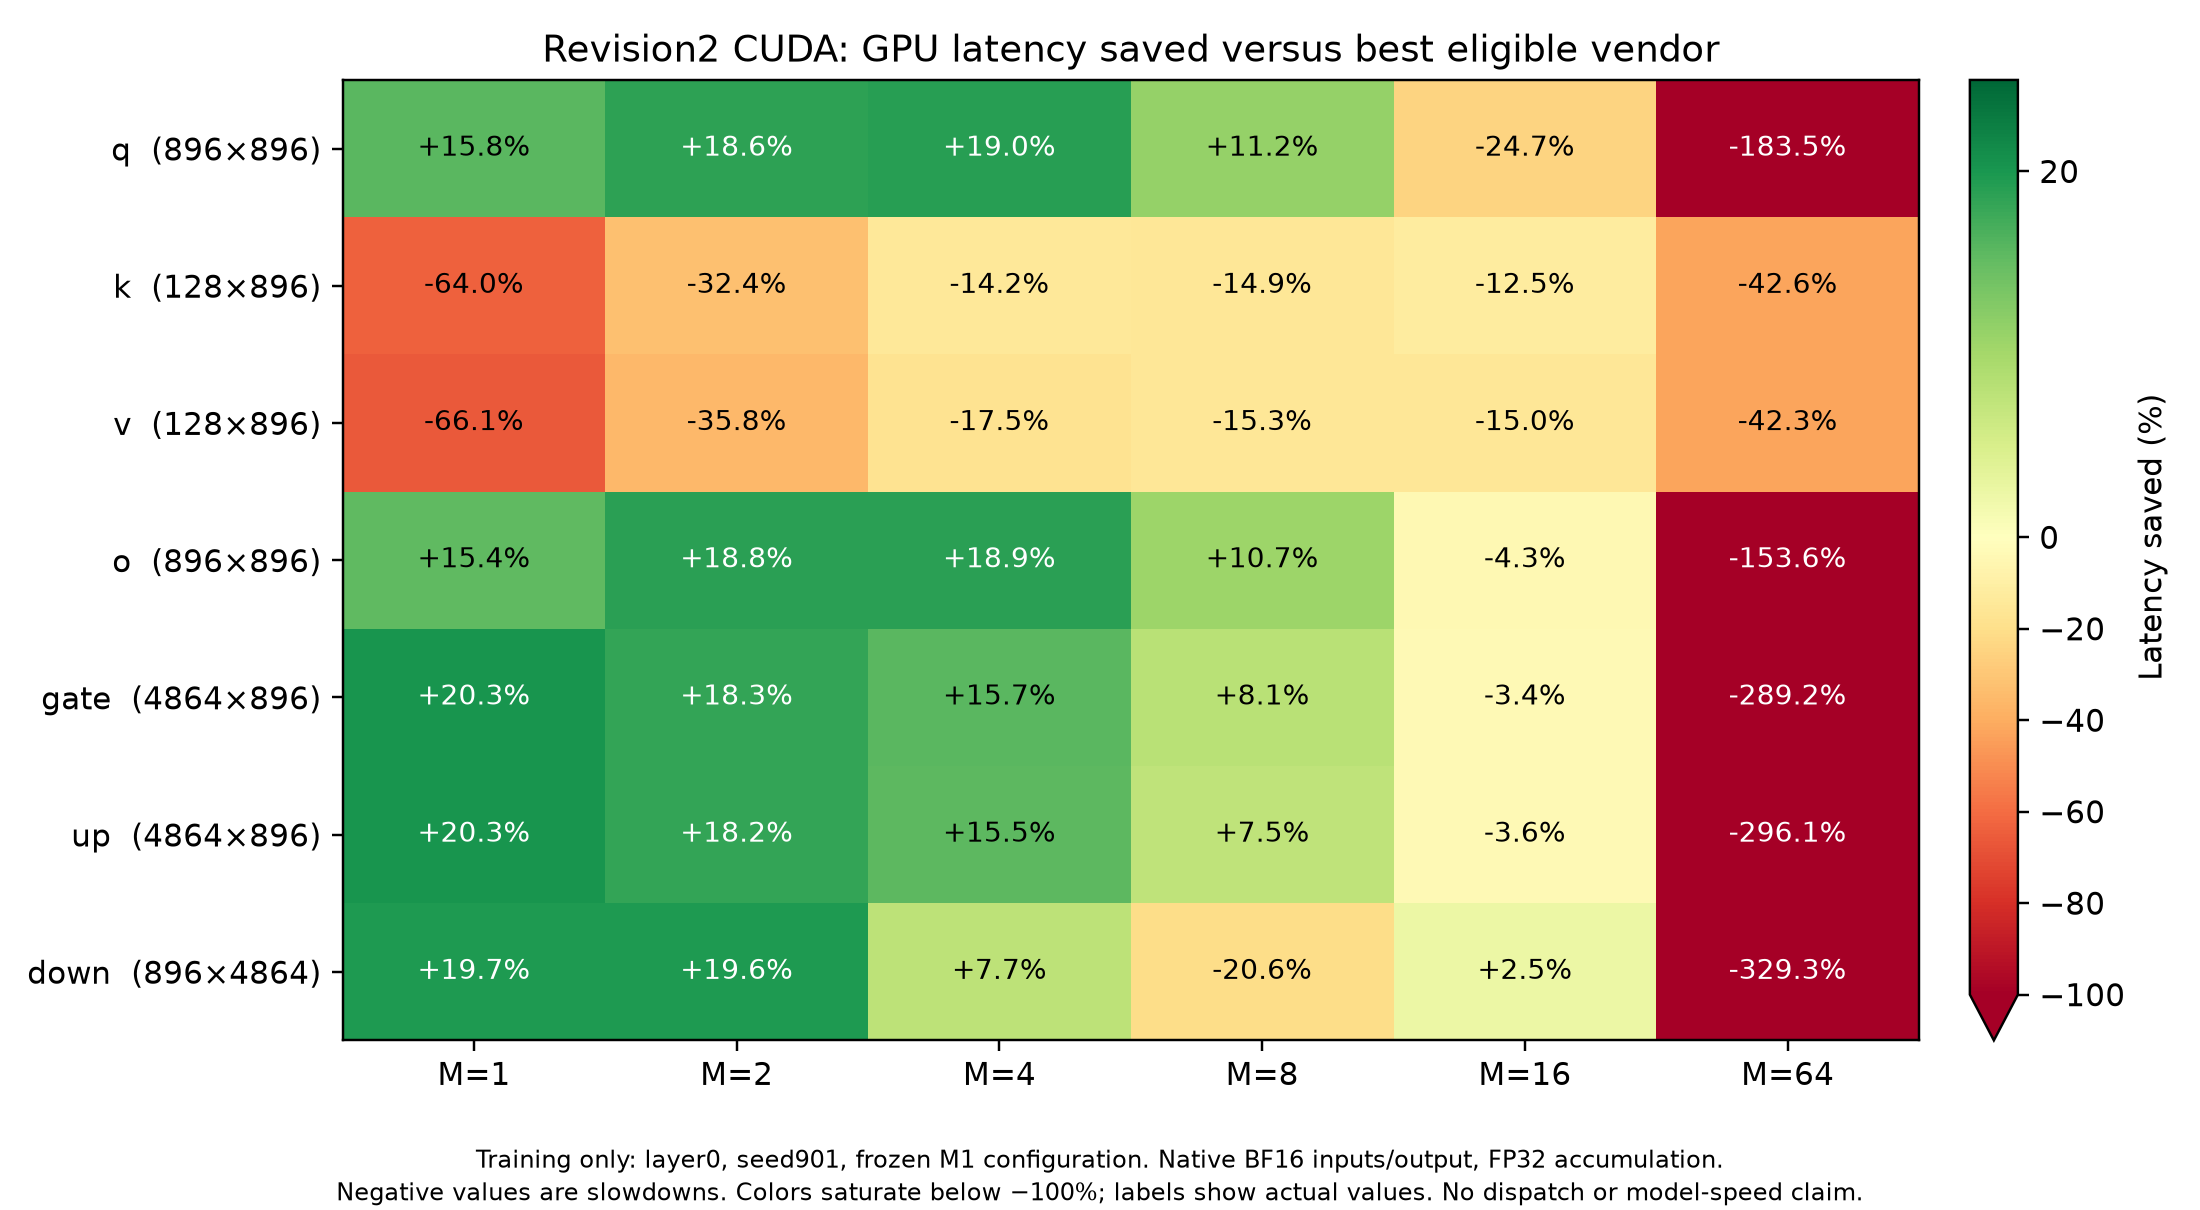

The table this chart was drawn from, first rows:
projection, m, n, k, time_saved_pct, ci95_low_pct, ci95_high_pct, aa_passed, numerics_passed
self_attn.q_proj.weight, 1, 896, 896, 15.82, 14.91, 16.21, True, True
self_attn.q_proj.weight, 2, 896, 896, 18.6, 18.47, 18.75, True, True
self_attn.q_proj.weight, 4, 896, 896, 18.95, 18.83, 19.07, True, True
self_attn.q_proj.weight, 8, 896, 896, 11.15, 10.99, 11.34, True, True
self_attn.q_proj.weight, 16, 896, 896, -24.73, -24.91, -24.61, True, True
self_attn.q_proj.weight, 64, 896, 896, -183.5, -184, -183.3, True, True
self_attn.k_proj.weight, 1, 128, 896, -63.97, -65.67, -63, True, True
self_attn.k_proj.weight, 2, 128, 896, -32.37, -32.51, -32.17, True, True
self_attn.k_proj.weight, 4, 128, 896, -14.24, -14.54, -14.13, True, True
self_attn.k_proj.weight, 8, 128, 896, -14.92, -15.47, -14.64, True, True
self_attn.k_proj.weight, 16, 128, 896, -12.47, -12.75, -12.28, True, True
self_attn.k_proj.weight, 64, 128, 896, -42.63, -44.58, -40.23, True, True
self_attn.v_proj.weight, 1, 128, 896, -66.13, -66.39, -65.17, True, True
self_attn.v_proj.weight, 2, 128, 896, -35.83, -35.95, -35.7, True, True
self_attn.v_proj.weight, 4, 128, 896, -17.51, -17.76, -17.34, True, True
self_attn.v_proj.weight, 8, 128, 896, -15.31, -15.56, -15.27, True, True
self_attn.v_proj.weight, 16, 128, 896, -14.99, -15.48, -14.82, True, True
self_attn.v_proj.weight, 64, 128, 896, -42.32, -43.88, -39.27, True, True
self_attn.o_proj.weight, 1, 896, 896, 15.39, 14.75, 15.69, True, True
self_attn.o_proj.weight, 2, 896, 896, 18.84, 18.64, 19.02, True, True
self_attn.o_proj.weight, 4, 896, 896, 18.91, 18.72, 19.04, True, True
self_attn.o_proj.weight, 8, 896, 896, 10.65, 10.46, 10.77, True, True
self_attn.o_proj.weight, 16, 896, 896, -4.253, -4.656, -4.008, True, True
self_attn.o_proj.weight, 64, 896, 896, -153.6, -162.7, -146.3, True, True
mlp.gate_proj.weight, 1, 4864, 896, 20.27, 20.04, 20.4, True, True
mlp.gate_proj.weight, 2, 4864, 896, 18.26, 17.94, 18.34, True, True
mlp.gate_proj.weight, 4, 4864, 896, 15.69, 15.38, 15.84, True, True
mlp.gate_proj.weight, 8, 4864, 896, 8.086, 7.865, 8.573, True, True
mlp.gate_proj.weight, 16, 4864, 896, -3.441, -3.705, -3.213, True, True
mlp.gate_proj.weight, 64, 4864, 896, -289.2, -293.8, -286.5, True, True
mlp.up_proj.weight, 1, 4864, 896, 20.27, 20.18, 20.36, True, True
mlp.up_proj.weight, 2, 4864, 896, 18.24, 18.08, 18.38, True, True
mlp.up_proj.weight, 4, 4864, 896, 15.48, 14.94, 15.68, True, True
mlp.up_proj.weight, 8, 4864, 896, 7.496, 7.188, 8.068, True, True
mlp.up_proj.weight, 16, 4864, 896, -3.612, -3.97, -3.3, True, True
mlp.up_proj.weight, 64, 4864, 896, -296.1, -301.6, -292.1, True, True
mlp.down_proj.weight, 1, 896, 4864, 19.69, 19.51, 19.85, True, True
mlp.down_proj.weight, 2, 896, 4864, 19.63, 19.46, 19.78, True, True
mlp.down_proj.weight, 4, 896, 4864, 7.692, 7.561, 7.734, True, True
mlp.down_proj.weight, 8, 896, 4864, -20.56, -20.93, -20.27, True, True
mlp.down_proj.weight, 16, 896, 4864, 2.471, 1.915, 2.897, True, True
mlp.down_proj.weight, 64, 896, 4864, -329.3, -331.2, -328.3, True, True
